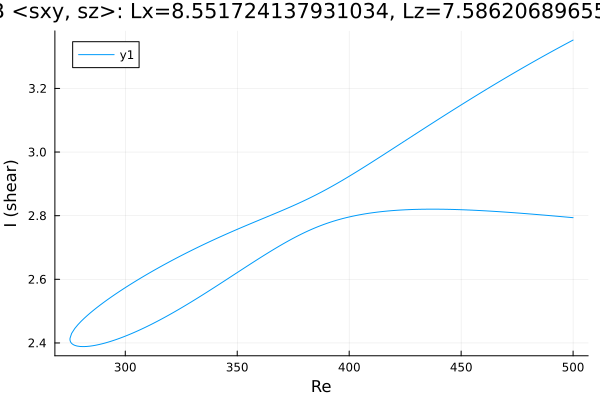

Data behind this chart, as committed beside it:
Re, shear
500.0, 2.794
499, 2.794
497.6, 2.795
496.1, 2.796
494.7, 2.797
493.3, 2.798
491.9, 2.799
490.5, 2.8
489.1, 2.801
487.7, 2.801
486.2, 2.802
484.8, 2.803
483.4, 2.804
482, 2.805
480.6, 2.806
479.2, 2.806
477.8, 2.807
476.3, 2.808
474.9, 2.809
473.5, 2.809
472.1, 2.81
470.7, 2.811
469.3, 2.811
467.9, 2.812
466.4, 2.813
465, 2.813
463.6, 2.814
462.2, 2.815
460.8, 2.815
459.4, 2.816
458, 2.816
456.5, 2.817
455.1, 2.817
453.7, 2.818
452.3, 2.818
450.9, 2.819
449.5, 2.819
448.1, 2.819
446.7, 2.82
445.2, 2.82
443.8, 2.82
442.4, 2.82
441, 2.82
439.6, 2.82
438.2, 2.82
436.8, 2.821
435.3, 2.82
433.9, 2.82
432.5, 2.82
431.1, 2.82
429.7, 2.82
428.3, 2.819
426.9, 2.819
425.4, 2.819
424, 2.818
422.6, 2.818
421.2, 2.817
419.8, 2.816
418.4, 2.815
417, 2.815
... 328 more rows
